The GitHub repository dokkev/Whisker-Based-Tactile-Sensing-and-Shape-Classification contains a labelled image folder "image_classifier" with 4 categories: baseball, concave shape, convex shape, tennis ball. Examples follow, each with its label.

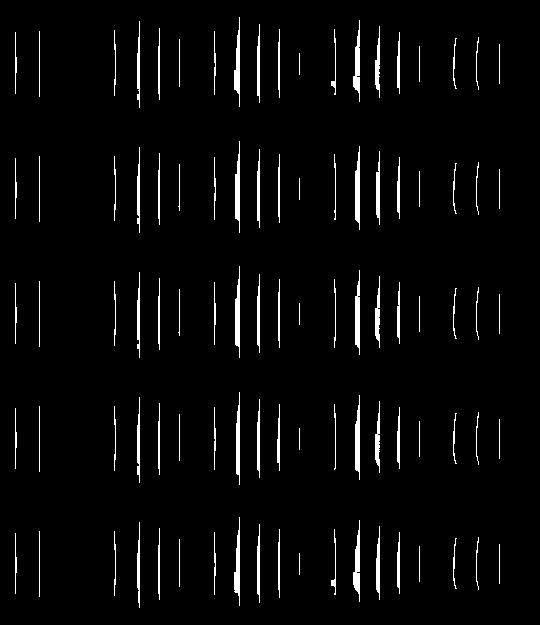
Label: concave shape

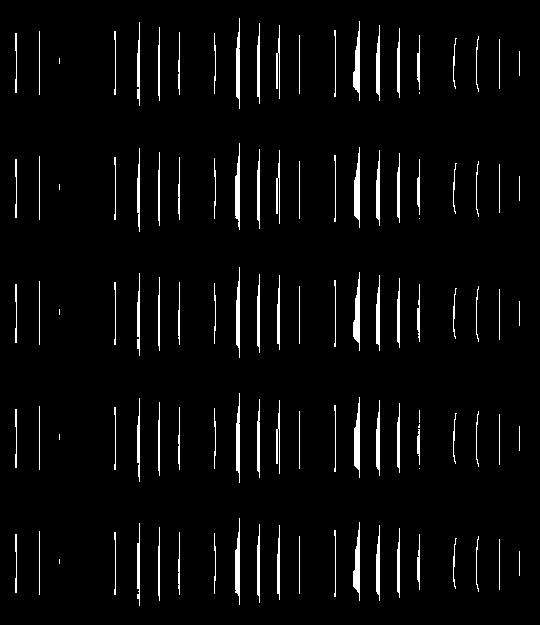
Label: concave shape

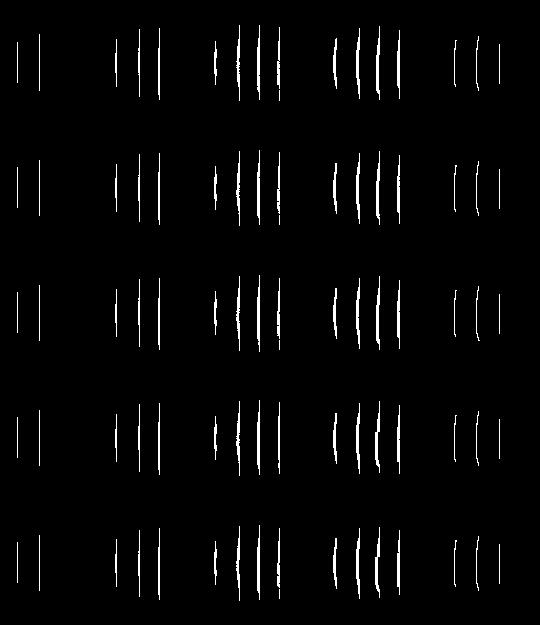
Label: convex shape

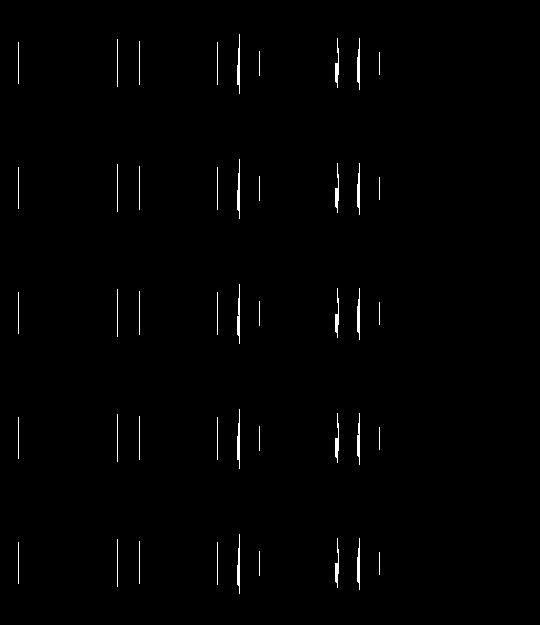
Label: concave shape

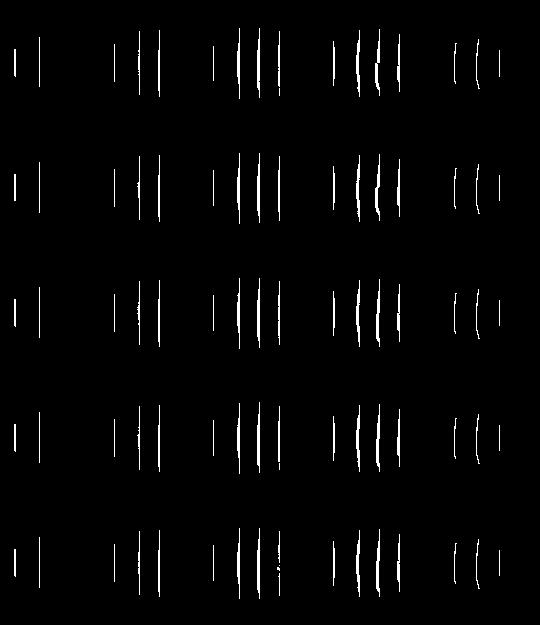
Label: convex shape

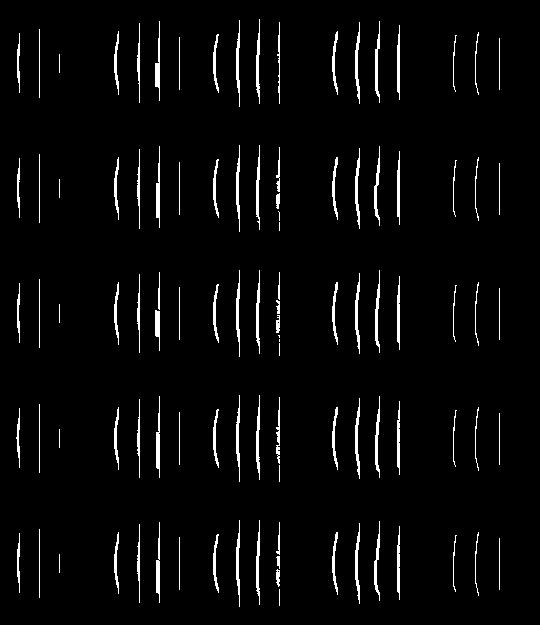
Label: convex shape
